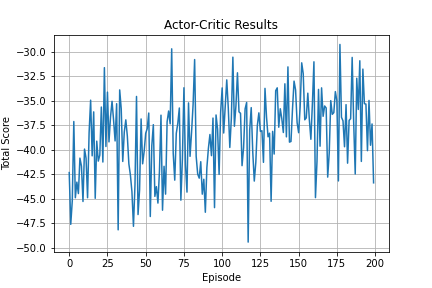

Source data for this figure (header and first rows):
0, -42.3501242389253
1, -47.64
2, -45.23
3, -37.14
4, -44.92
5, -43.32
6, -44.49
7, -40.87
8, -41.69
9, -45.3
10, -39.95
11, -40.88
12, -44.92
13, -38.27
14, -34.96
15, -40.64
16, -36.15
17, -44.98
18, -39.14
19, -41.18
20, -40.56
21, -35.66
22, -41.27
23, -31.64
24, -39.69
25, -34.14
26, -39.22
27, -36.67
28, -35.07
29, -36.99
30, -39.12
31, -35.32
32, -48.2
33, -33.91
34, -35.84
35, -41.21
36, -38.21
37, -36.97
38, -38.62
39, -41.47
40, -42.6
41, -44.3
42, -47.84
43, -43.6
44, -34.58
45, -46.64
46, -44.11
47, -36.87
48, -41.45
49, -40.19
50, -38.34
51, -37.86
52, -36.27
53, -46.83
54, -39.6
55, -37.46
56, -44.78
57, -43.78
58, -45.47
59, -42.21
60, -36.49
... 139 more rows
